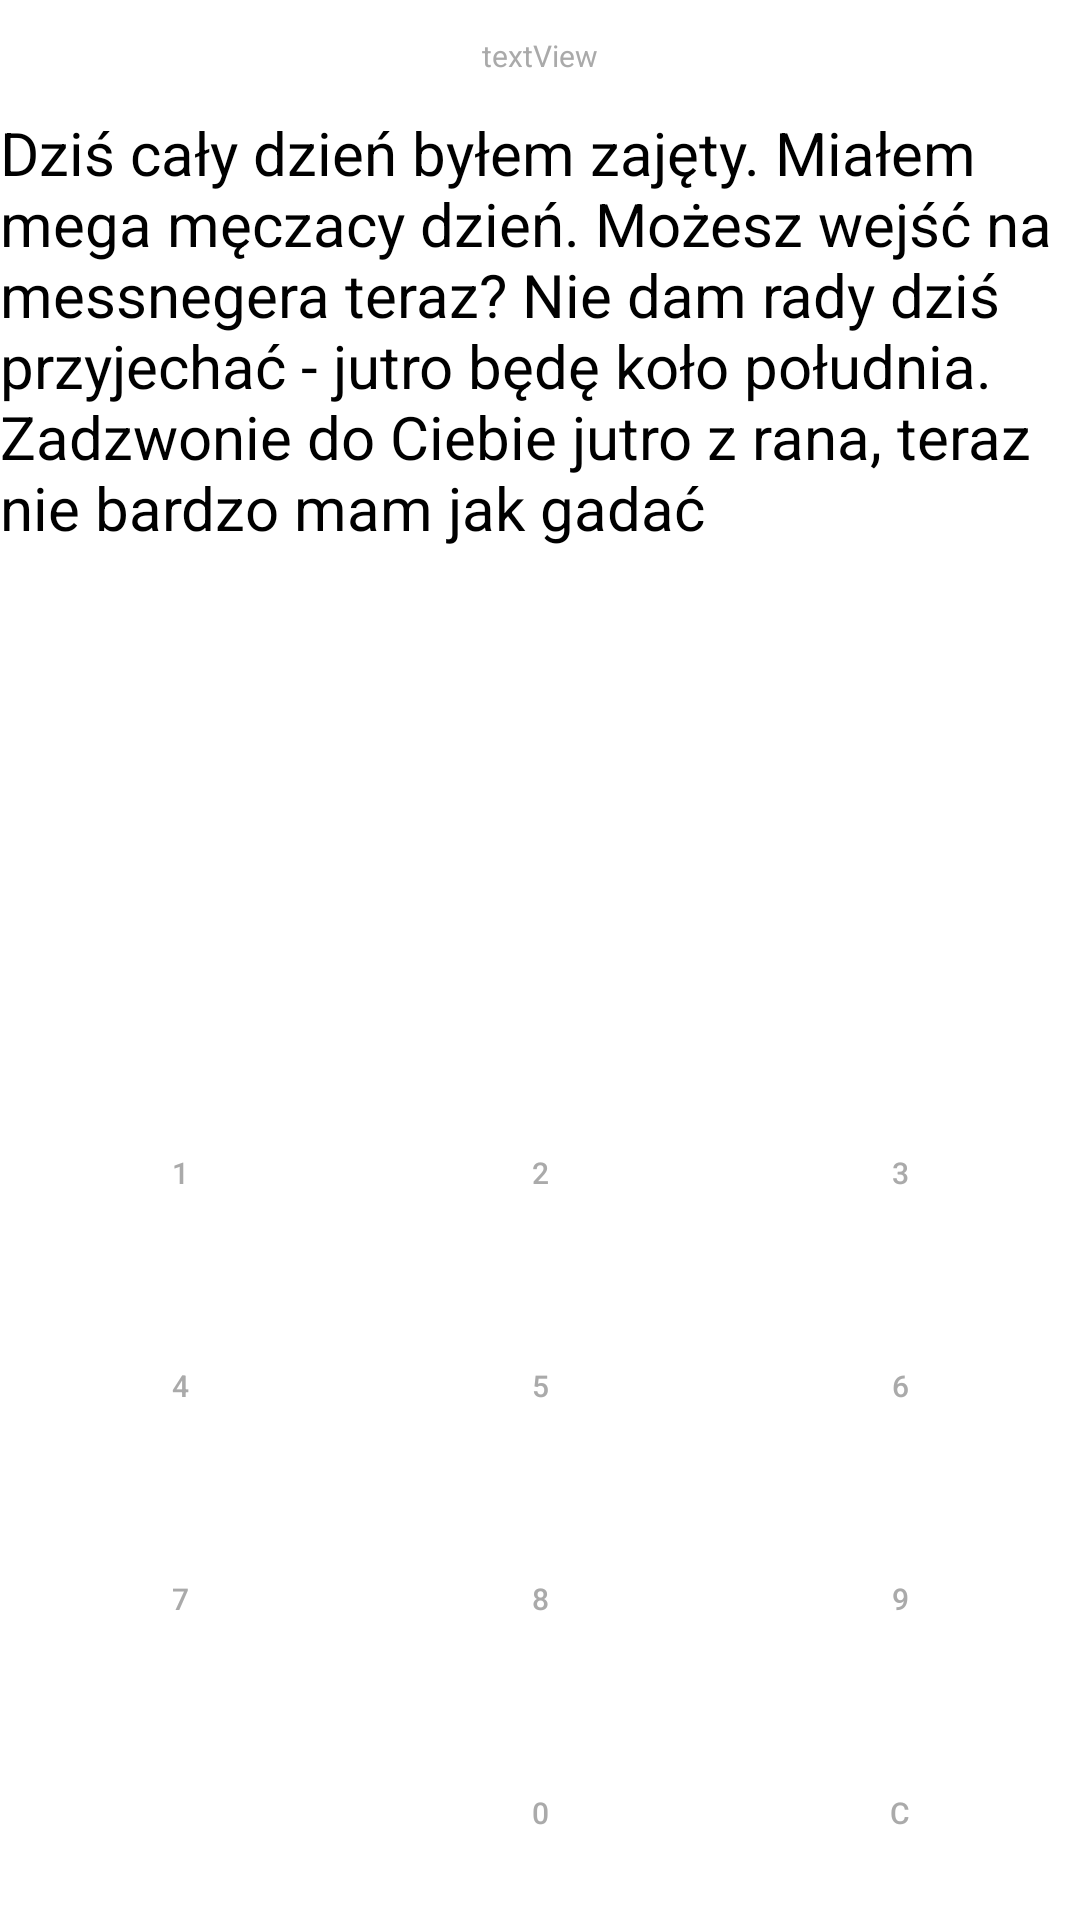

Reconstruct the res/layout file that produces this screen, plus the resources it refers to.
<!-- AndroidManifest.xml: application theme AppTheme -->
<!-- res/layout/activity_main.xml -->
<?xml version="1.0" encoding="utf-8"?>
<LinearLayout xmlns:android="http://schemas.android.com/apk/res/android"

    xmlns:app="http://schemas.android.com/apk/res-auto"
    xmlns:tools="http://schemas.android.com/tools"
    android:orientation="vertical"
    android:layout_width="match_parent"
    android:layout_height="match_parent"
    tools:context="com.example.wiesiek.beatroullete2.MainActivity"
    android:id="@+id/mainLinear">


    <LinearLayout
        android:id="@+id/linearEditText"
        android:orientation="vertical"
        android:layout_width="match_parent"
        android:layout_height="0dp"
        android:layout_weight="5"
        >
        <TextView
            android:id="@+id/textView"
            android:layout_weight="2"
            android:background="@android:color/white"
            android:textColor="@android:color/darker_gray"
            android:text="textView"
            android:textSize="10dp"
            android:gravity="center"
            android:layout_width="match_parent"
            android:layout_height="0dp" />
        <TextView
            android:layout_weight="16"
            android:layout_width="match_parent"
            android:text="Dziś cały dzień byłem zajęty. Miałem mega męczacy dzień. Możesz wejść na messnegera teraz? Nie dam rady dziś przyjechać - jutro będę koło południa. Zadzwonie do Ciebie jutro z rana, teraz nie bardzo mam jak gadać"
            android:textColor="@android:color/black"
            android:textSize="20dp"
            android:background="@android:color/white"
            android:layout_height="0dp" />
        <EditText
            android:layout_weight="1"
            android:id="@+id/editText"
            android:background="@android:color/white"
            android:textColor="@android:color/darker_gray"
            android:textSize="10dp"
            android:text=" "
            android:layout_width="match_parent"
            android:layout_height="0dp"
            />

    </LinearLayout>



    <LinearLayout
        android:id="@+id/groupButtons"
        android:orientation="vertical"
        android:layout_width="match_parent"
        android:layout_height="0dp"
        android:layout_weight="4"

        >


        <LinearLayout
            android:layout_weight="2"
            android:layout_width="match_parent"
            android:layout_height="0dp">
            <Button
                android:id="@+id/num1"
                android:onClick="ServiceButtons"
                android:background="@android:color/white"
                android:textColor="@android:color/darker_gray"
                android:textSize="10dp"
                android:layout_weight="1"
                android:text="1"
                android:layout_width="0dp"
                android:layout_height="match_parent"


                />
            <Button
                android:id="@+id/num2"
                android:layout_weight="1"
                android:text="2"
                android:background="@android:color/white"
                android:textColor="@android:color/darker_gray"
                android:textSize="10dp"
                android:layout_width="0dp"
                android:layout_height="match_parent" />
            <Button
                android:id="@+id/num3"
                android:layout_weight="1"
                android:text="3"
                android:background="@android:color/white"
                android:textColor="@android:color/darker_gray"
                android:textSize="10dp"
                android:layout_width="0dp"
                android:layout_height="match_parent" />

        </LinearLayout>



        <LinearLayout
            android:orientation="horizontal"
            android:layout_weight="2"
            android:layout_width="match_parent"
            android:layout_height="0dp">
            <Button
                android:id="@+id/num4"
                android:layout_weight="1"
                android:text="4"
                android:background="@android:color/white"
                android:textColor="@android:color/darker_gray"
                android:textSize="10dp"
                android:layout_width="0dp"
                android:layout_height="match_parent"


                />
            <Button
                android:id="@+id/num5"
                android:layout_weight="1"
                android:text="5"
                android:background="@android:color/white"
                android:textColor="@android:color/darker_gray"
                android:textSize="10dp"
                android:layout_width="0dp"
                android:layout_height="match_parent" />
            <Button
                android:id="@+id/num6"
                android:layout_weight="1"
                android:text="6"
                android:background="@android:color/white"
                android:textColor="@android:color/darker_gray"
                android:textSize="10dp"
                android:layout_width="0dp"
                android:layout_height="match_parent" />




        </LinearLayout>



        <LinearLayout
            android:layout_weight="2"
            android:layout_width="match_parent"
            android:layout_height="0dp">
            <Button
                android:id="@+id/num7"
                android:layout_weight="1"
                android:text="7"
                android:background="@android:color/white"
                android:textColor="@android:color/darker_gray"
                android:textSize="10dp"
                android:layout_width="0dp"
                android:layout_height="match_parent"


                />
            <Button
                android:id="@+id/num8"
                android:layout_weight="1"
                android:text="8"
                android:background="@android:color/white"
                android:textColor="@android:color/darker_gray"
                android:textSize="10dp"
                android:layout_width="0dp"
                android:layout_height="match_parent" />
            <Button
                android:id="@+id/num9"
                android:text="9"
                android:background="@android:color/white"
                android:textColor="@android:color/darker_gray"
                android:textSize="10dp"
                android:layout_weight="1"
                android:layout_width="0dp"
                android:layout_height="match_parent" />

        </LinearLayout>



        <LinearLayout
            android:layout_weight="2"
            android:layout_width="match_parent"
            android:layout_height="0dp">

            <Button
                android:id="@+id/space"
                android:layout_weight="1"
                android:text=" "
                android:background="@android:color/white"
                android:textColor="@android:color/darker_gray"
                android:textSize="15dp"
                android:layout_width="0dp"
                android:layout_height="match_parent" />
            <Button
                android:id="@+id/num0"
                android:text="0"
                android:background="@android:color/white"
                android:textColor="@android:color/darker_gray"
                android:textSize="10dp"
                android:layout_weight="1"
                android:layout_width="0dp"
                android:layout_height="match_parent" />
            <Button
                android:id="@+id/deleteId"
                android:layout_weight="1"
                android:text="C"
                android:background="@android:color/white"
                android:textColor="@android:color/darker_gray"
                android:textSize="10dp"
                android:layout_width="0dp"
                android:layout_height="match_parent" />


        </LinearLayout>




    </LinearLayout>




</LinearLayout>
<!-- resources referenced by this layout -->
<resources>
  <style name="AppTheme" parent="Theme.AppCompat.DayNight">
          
          <item name="colorPrimary">@color/colorPrimary</item>
          <item name="colorPrimaryDark">@color/colorPrimaryDark</item>
          <item name="colorAccent">@color/colorAccent</item>
      </style>
  <color name="colorPrimary">#3F51B5</color>
  <color name="colorPrimaryDark">#303F9F</color>
  <color name="colorAccent">#FF4081</color>
</resources>
